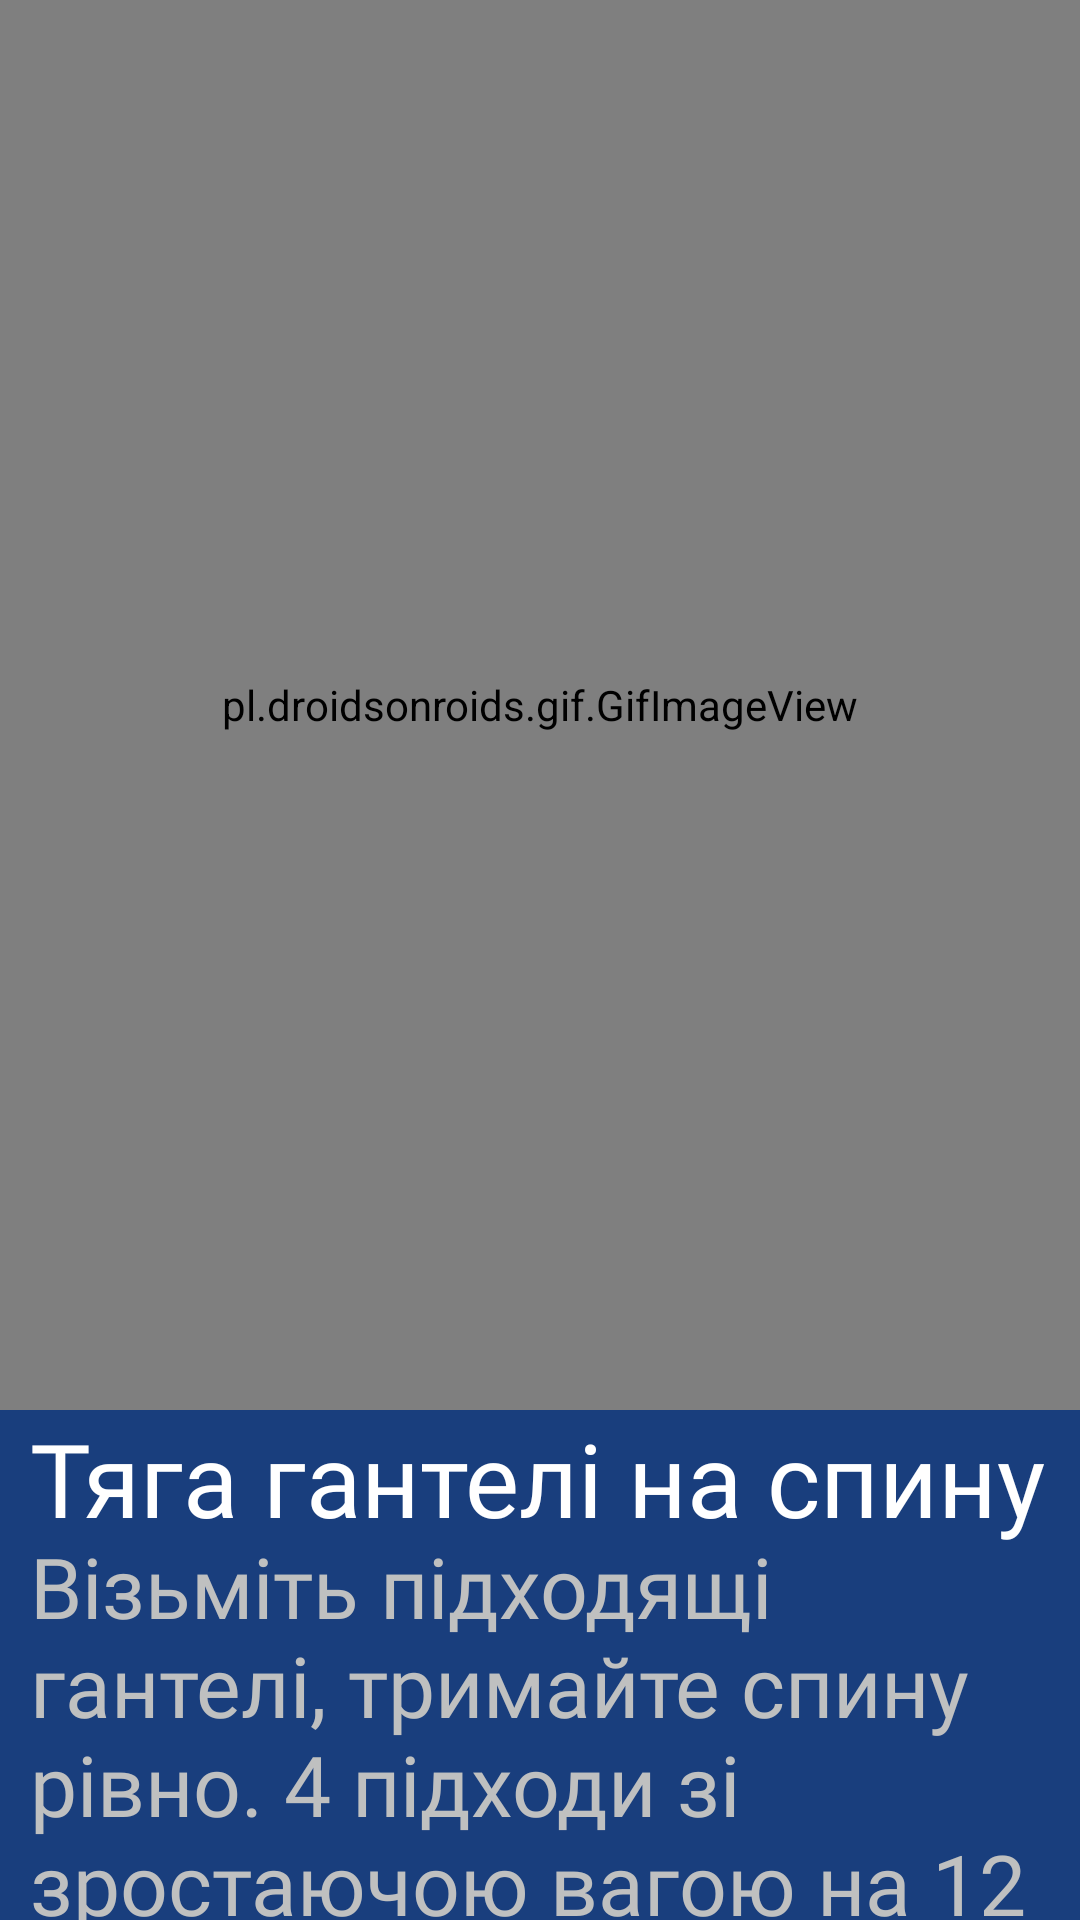

Layout XML and referenced resources for this Android screen:
<!-- AndroidManifest.xml: application theme Theme.Trainer -->
<!-- res/layout/fragment_hard_second.xml -->
<?xml version="1.0" encoding="utf-8"?>
<FrameLayout xmlns:android="http://schemas.android.com/apk/res/android"
    xmlns:tools="http://schemas.android.com/tools"
    android:layout_width="match_parent"
    android:layout_height="match_parent"
    android:background="@color/gunmetal"
    tools:context=".ui.hard.HardSecondFragment">

    <pl.droidsonroids.gif.GifImageView
        android:layout_width="match_parent"
        android:layout_height="470dp"
        android:src="@drawable/hard2" />

    <TextView
        android:layout_width="match_parent"
        android:layout_height="wrap_content"
        android:layout_marginStart="10dp"
        android:layout_marginTop="470dp"
        android:fontFamily="@font/fixel_text"
        android:text="@string/hard2"
        android:textColor="@color/white"
        android:textSize="34sp" />

    <TextView
        android:layout_width="match_parent"
        android:layout_marginTop="510dp"
        android:layout_marginStart="10dp"
        android:layout_height="wrap_content"
        android:textColor="@color/silver"
        android:textSize="28sp"
        android:fontFamily="@font/fixel_text"
        android:text="@string/hard2des"/>

    <Button
        android:id="@+id/hard_next_2"
        android:layout_width="230dp"
        android:layout_height="55dp"
        android:layout_marginTop="670dp"
        android:backgroundTint="@color/dark_coral"
        android:layout_marginEnd="20dp"
        android:fontFamily="@font/fixel_text"
        android:textSize="18sp"
        android:text="@string/nextex"
        android:layout_gravity="end"/>




</FrameLayout>
<!-- resources referenced by this layout -->
<resources>
  <color name="dark_coral">#4771AF</color>
  <color name="gunmetal">#193E7D</color>
  <color name="silver">#BFC0C0</color>
  <color name="white">#FFFFFFFF</color>
  <string name="hard2">Тяга гантелі на спину</string>
  <string name="hard2des">Візьміть підходящі гантелі, тримайте спину рівно. 4 підходи зі зростаючою вагою на 12 повторів</string>
  <string name="nextex">Наступна вправа</string>
  <style name="Theme.Trainer" parent="Base.Theme.Trainer" />
  <style name="Base.Theme.Trainer" parent="Theme.Material3.DayNight.NoActionBar">
          
          
      </style>
</resources>
